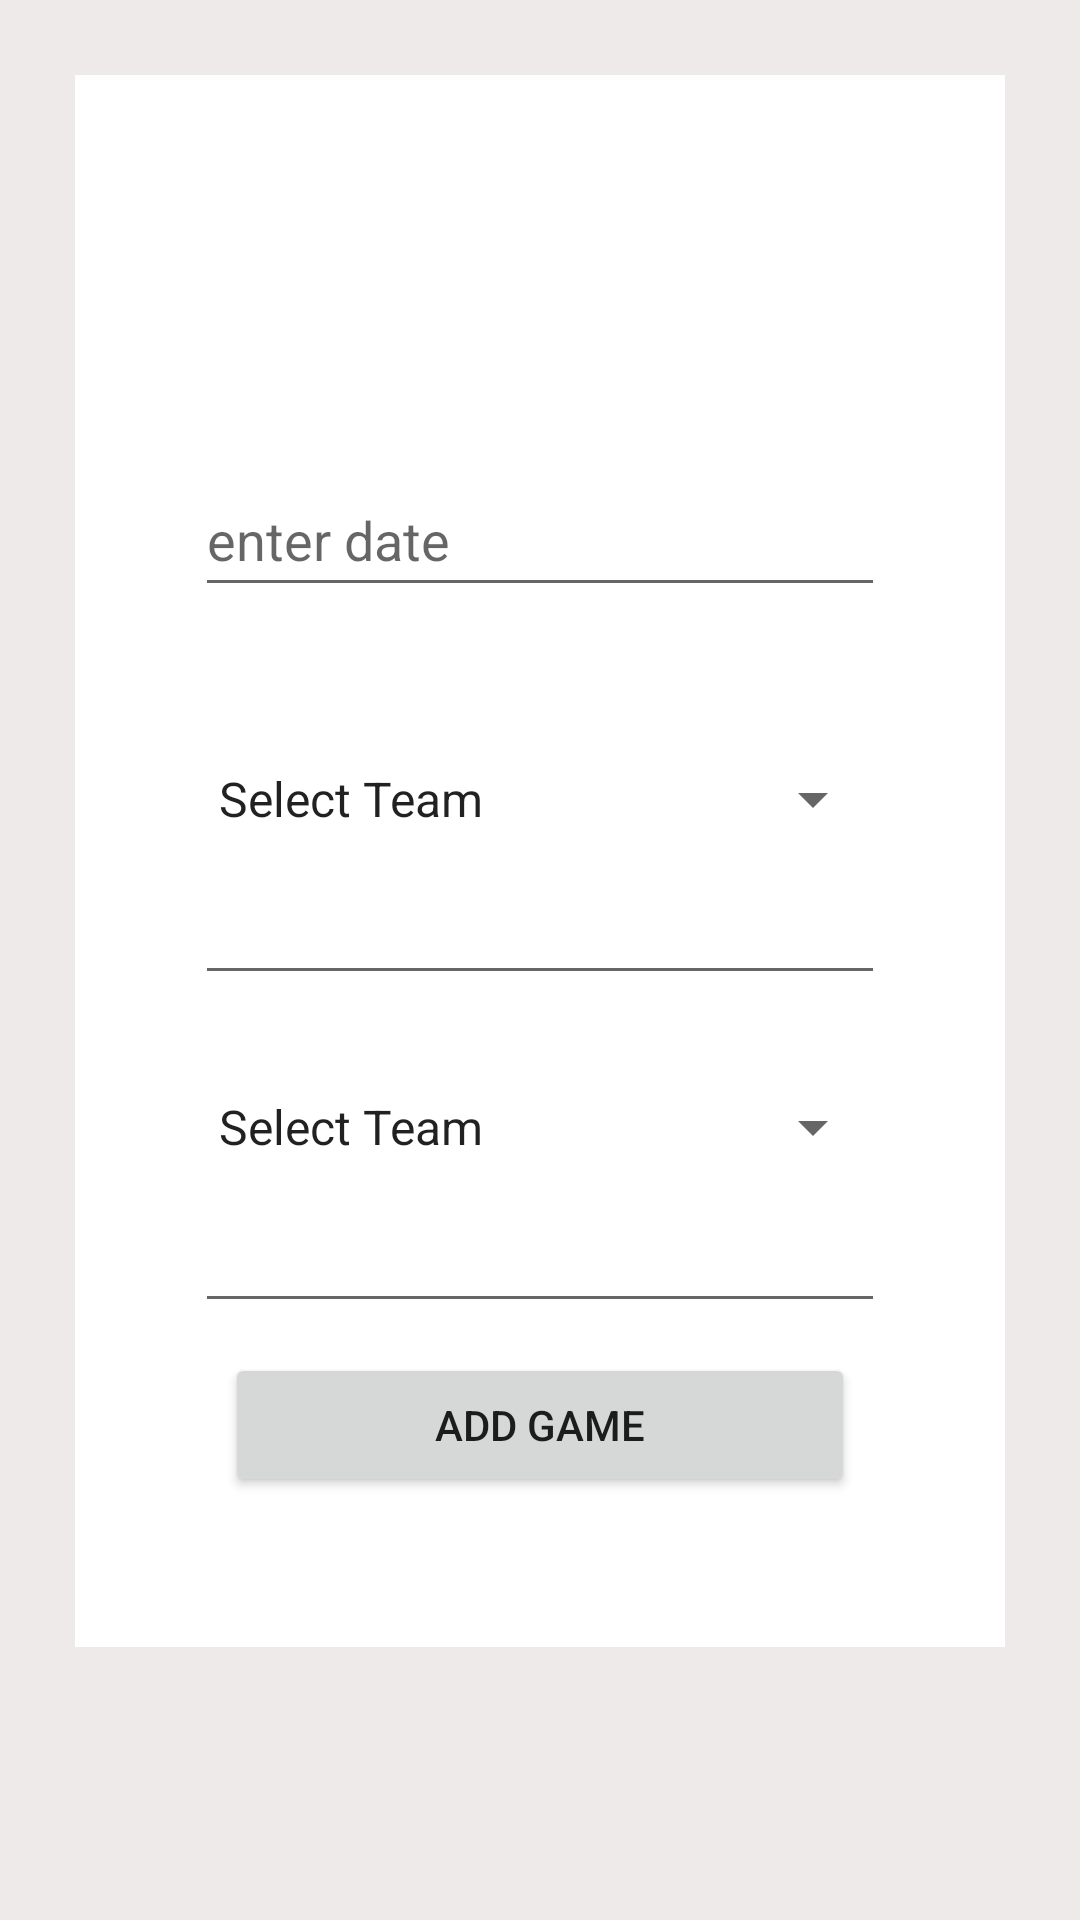

This screen was rendered from an Android layout file. Write that file and the resources it references.
<!-- AndroidManifest.xml: application theme Theme.MyProject -->
<!-- res/layout/activity_add.xml -->
<?xml version="1.0" encoding="utf-8"?>
<ScrollView xmlns:android="http://schemas.android.com/apk/res/android"
    xmlns:app="http://schemas.android.com/apk/res-auto"
    xmlns:tools="http://schemas.android.com/tools"
    android:layout_width="match_parent"
    android:layout_height="match_parent"
    android:background="#EFEAEA"
    tools:context=".AddGameActivity">

    <LinearLayout
        android:layout_width="match_parent"
        android:layout_height="wrap_content"
        android:layout_margin="25dp"
        android:background="#FFFFFF"
        android:orientation="vertical"
        android:padding="40dp">


        <TextView
            android:id="@+id/msg"
            android:layout_width="match_parent"
            android:layout_height="wrap_content"
            android:layout_marginTop="30dp"
            android:layout_marginBottom="30dp"
            android:gravity="center"
            android:textColor="#FF0000"
            android:textSize="22sp"
            android:textStyle="bold" />


        <EditText
            android:id="@+id/et_date"
            android:layout_width="match_parent"
            android:layout_height="48dp"
            android:layout_marginBottom="20dp"
            android:clickable="false"
            android:cursorVisible="false"
            android:focusable="false"
            android:focusableInTouchMode="false"
            android:hint="enter date" />

        <Spinner
            android:id="@+id/sp_homeTeam"
            android:layout_width="match_parent"
            android:layout_height="wrap_content"
            android:layout_marginTop="20dp"
            android:entries="@array/teams"
            android:inputType="textPersonName"
            android:minHeight="48dp"
            android:text="Team A" />

        <EditText
            android:id="@+id/et_homeTeamScore"
            android:layout_width="match_parent"
            android:layout_height="wrap_content"
            android:ems="10"
            android:inputType="number" />

        <Spinner
            android:id="@+id/sp_awayTeam"
            android:layout_width="match_parent"
            android:layout_height="wrap_content"
            android:layout_marginTop="20dp"
            android:entries="@array/teams"
            android:inputType="textPersonName"
            android:minHeight="48dp"
            android:text="Team B" />

        <EditText
            android:id="@+id/et_awayTeamScore"
            android:layout_width="match_parent"
            android:layout_height="wrap_content"
            android:ems="10"
            android:inputType="number" />

        <Button
            android:id="@+id/add_btn"
            android:layout_width="match_parent"
            android:layout_height="wrap_content"
            android:layout_margin="10dp"
            android:layout_marginTop="20dp"
            android:text="Add Game" />


    </LinearLayout>


</ScrollView>
<!-- resources referenced by this layout -->
<resources>
  <array name="teams">
          <item>Select Team</item>
          <item>Atlanta Hawks</item>
          <item>Boston Celtics</item>
          <item>Brooklyn Nets</item>
          <item>Charlotte Hornets</item>
          <item>Chicago Bulls</item>
          <item>Cleveland Cavaliers</item>
          <item>Dallas Mavericks</item>
          <item>Denver Nuggets</item>
          <item>Detroid Pistons</item>
          <item>Golden State Warriors</item>
          <item>Houston Rockets</item>
          <item>Indiana Pacers</item>
          <item>Los Angeles Clippers</item>
          <item>Los Angeles Lakers</item>
          <item>Memphis Grizzlies</item>
          <item>Miami Heat</item>
          <item>Milwaukee Bucks</item>
          <item>Minnesota Timberwolves</item>
          <item>New Orleans Pelicans</item>
          <item>New York Knicks</item>
          <item>Oklahoma City Thunder</item>
          <item>Orlando Magic</item>
          <item>Philadelphia 76ers</item>
          <item>Phoenix Suns</item>
          <item>Portland Trail Blazers</item>
          <item>Sacramento Kings</item>
          <item>San Antonio Spurs</item>
          <item>Toronto Raptors</item>
          <item>Utah Jazz</item>
          <item>Washington Wizards</item>
      </array>
  <style name="Theme.MyProject" parent="Theme.MaterialComponents.DayNight.DarkActionBar">
          
          <item name="colorPrimary">#051932</item>
          <item name="colorPrimaryVariant">@color/purple_700</item>
          <item name="colorOnPrimary">@color/white</item>
          
          <item name="colorSecondary">#051932</item>
          <item name="colorSecondaryVariant">@color/teal_700</item>
          <item name="colorOnSecondary">#FFFFFF</item>
          
          <item name="android:statusBarColor" tools:targetApi="l">?attr/colorPrimaryVariant</item>
          
      </style>
  <!-- not gathered from this repository: default colours our renderer supplied (Android Studio template values) -->
  <color name="purple_700">#FF3700B3</color>
  <color name="teal_700">#FF018786</color>
  <color name="white">#FFFFFFFF</color>
</resources>
